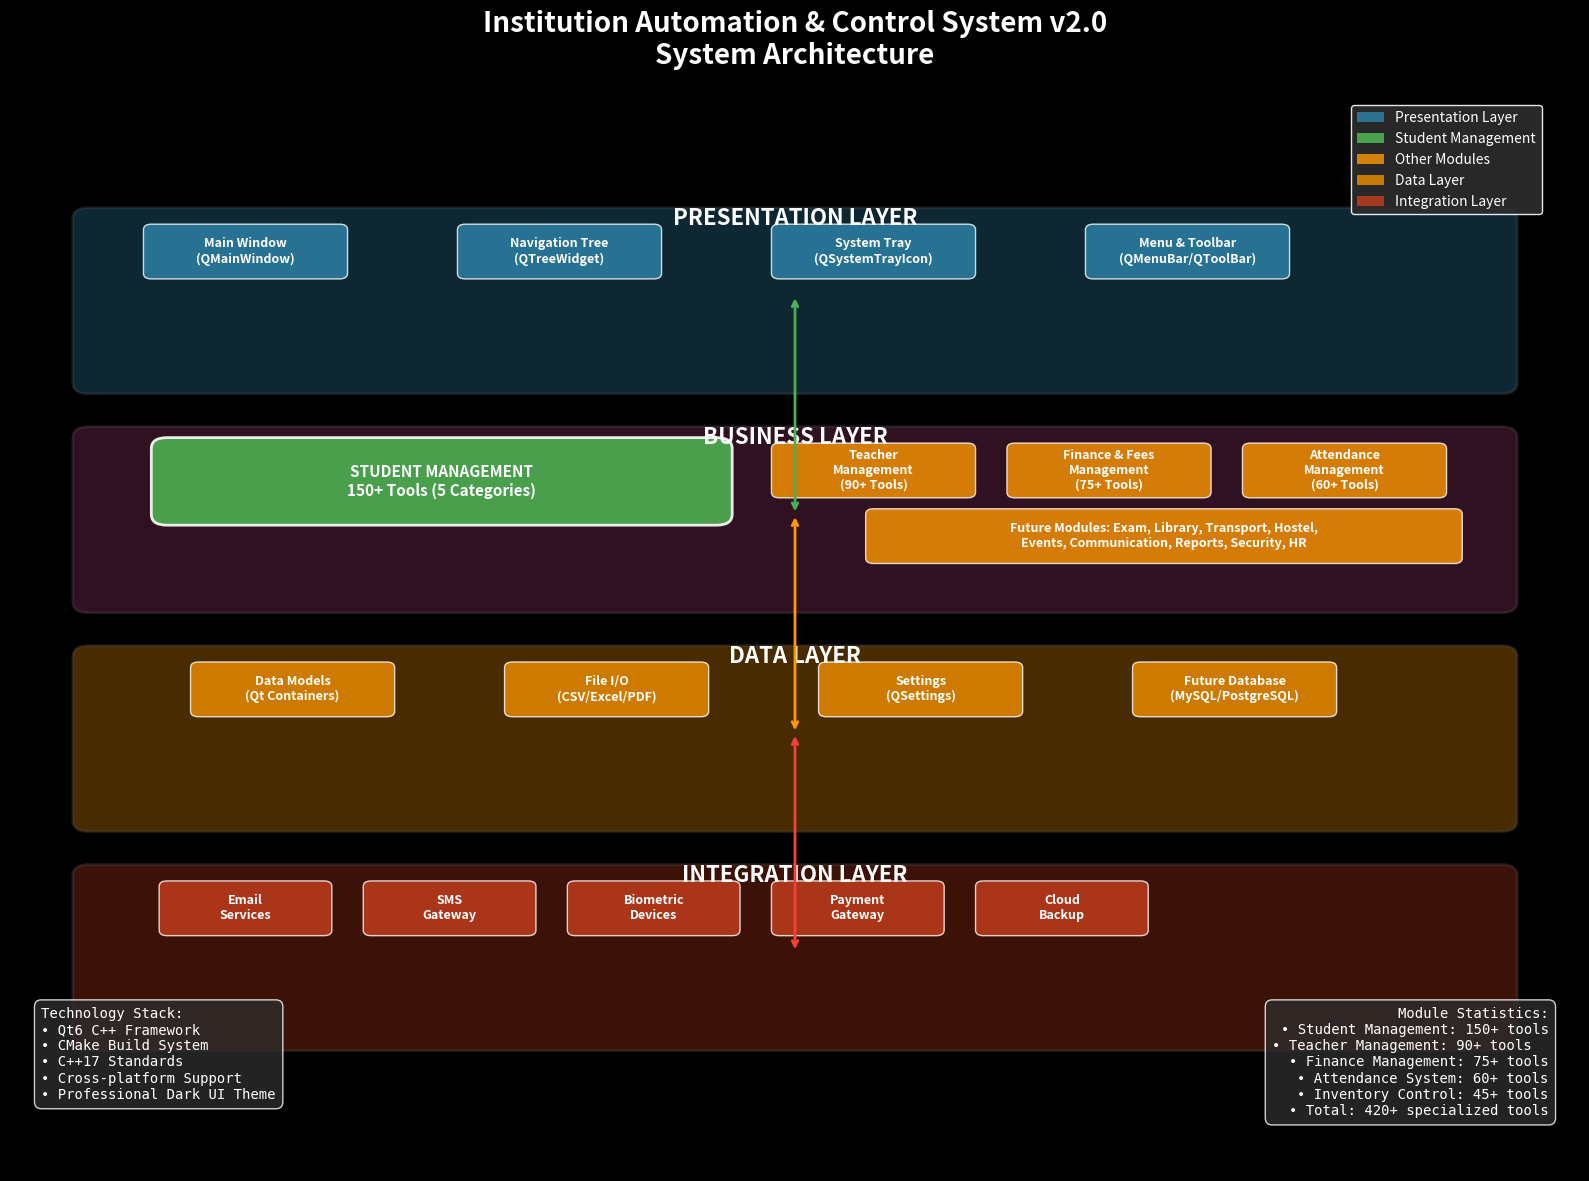
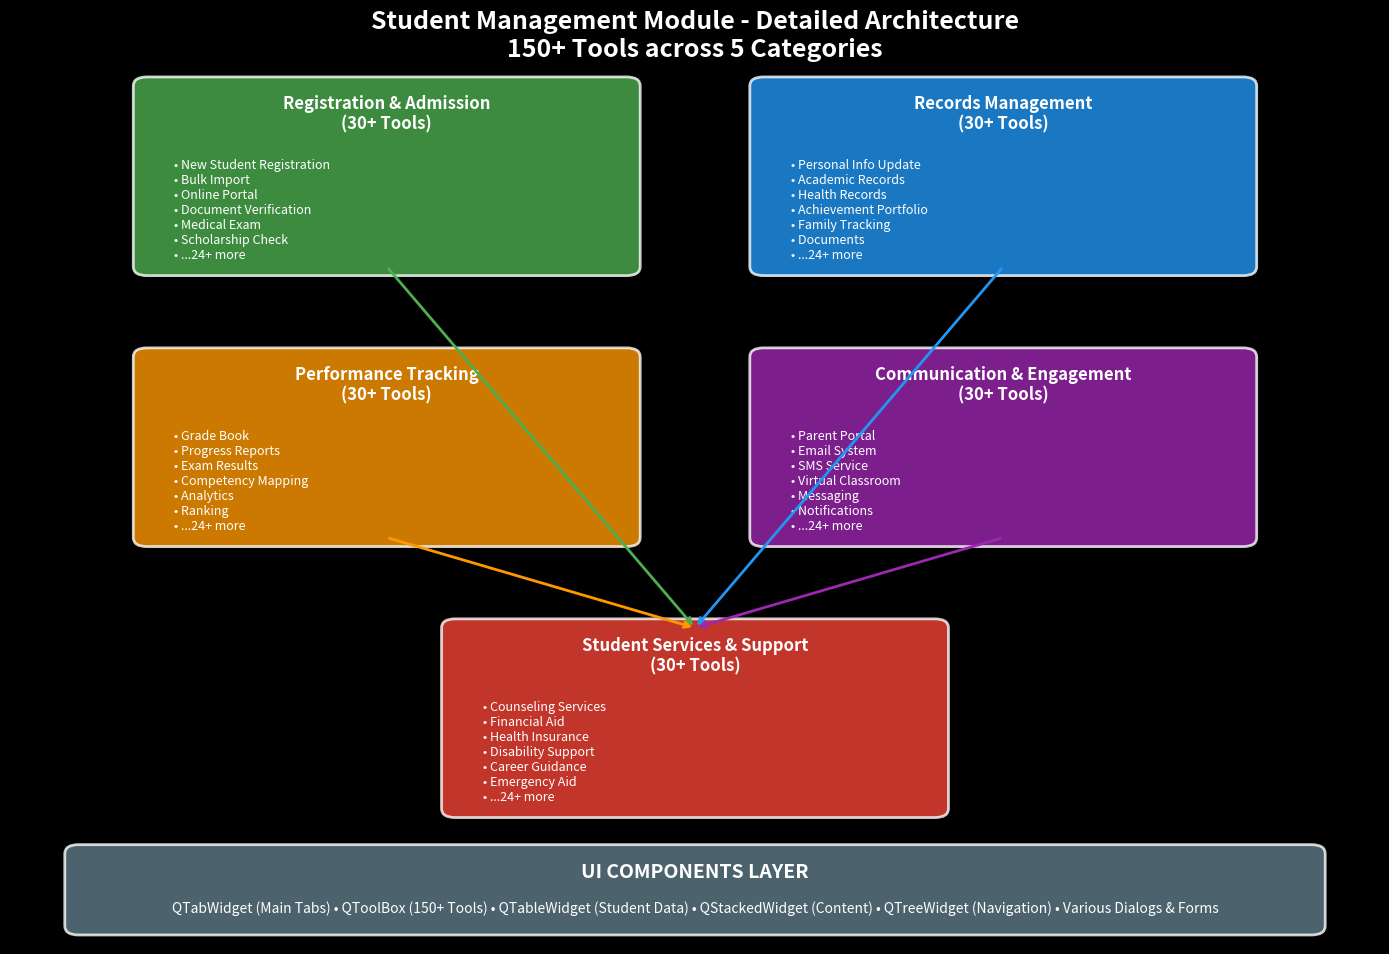

Recreate these plots in Python, in order.
#!/usr/bin/env python3
"""
Institution Automation & Control System v2.0
Architecture Diagram Generator

This script generates visual architecture diagrams for the project.
Requirements: pip install matplotlib seaborn

Usage: python generate_architecture_diagram.py
"""

import matplotlib.pyplot as plt
import matplotlib.patches as mpatches
from matplotlib.patches import FancyBboxPatch, Rectangle
import seaborn as sns

def create_architecture_diagram():
    """Create and save the system architecture diagram"""
    
    # Set up the figure with dark theme
    plt.style.use('dark_background')
    fig, ax = plt.subplots(figsize=(16, 12))
    fig.suptitle('Institution Automation & Control System v2.0\nSystem Architecture', 
                 fontsize=20, fontweight='bold', color='white', y=0.98)
    
    # Define colors
    colors = {
        'presentation': '#2E86AB',
        'business': '#A23B72',
        'data': '#F18F01',
        'integration': '#C73E1D',
        'student': '#4CAF50',
        'other_modules': '#FF9800',
        'background': '#1e1e1e',
        'text': 'white',
        'border': '#555555'
    }
    
    # Layer heights
    layers = {
        'presentation': 0.8,
        'business': 0.6,
        'data': 0.4,
        'integration': 0.2
    }
    
    # Draw layer backgrounds
    for layer, y_pos in layers.items():
        rect = FancyBboxPatch((0.05, y_pos-0.08), 0.9, 0.15, 
                             boxstyle="round,pad=0.01",
                             facecolor=colors[layer], alpha=0.3,
                             edgecolor=colors['border'], linewidth=2)
        ax.add_patch(rect)
    
    # Presentation Layer
    ax.text(0.5, 0.87, 'PRESENTATION LAYER', ha='center', va='center',
            fontsize=16, fontweight='bold', color=colors['text'])
    
    # Main Window Components
    components_pres = [
        'Main Window\n(QMainWindow)', 'Navigation Tree\n(QTreeWidget)', 
        'System Tray\n(QSystemTrayIcon)', 'Menu & Toolbar\n(QMenuBar/QToolBar)'
    ]
    
    x_positions = [0.15, 0.35, 0.55, 0.75]
    for i, comp in enumerate(components_pres):
        rect = FancyBboxPatch((x_positions[i]-0.06, 0.82), 0.12, 0.04,
                             boxstyle="round,pad=0.005",
                             facecolor=colors['presentation'], alpha=0.8,
                             edgecolor='white', linewidth=1)
        ax.add_patch(rect)
        ax.text(x_positions[i], 0.84, comp, ha='center', va='center',
                fontsize=9, color='white', fontweight='bold')
    
    # Business Layer
    ax.text(0.5, 0.67, 'BUSINESS LAYER', ha='center', va='center',
            fontsize=16, fontweight='bold', color=colors['text'])
    
    # Student Management (Highlighted as main module)
    student_rect = FancyBboxPatch((0.1, 0.6), 0.35, 0.06,
                                 boxstyle="round,pad=0.01",
                                 facecolor=colors['student'], alpha=0.9,
                                 edgecolor='white', linewidth=2)
    ax.add_patch(student_rect)
    ax.text(0.275, 0.63, 'STUDENT MANAGEMENT\n150+ Tools (5 Categories)', 
            ha='center', va='center', fontsize=11, color='white', fontweight='bold')
    
    # Other Business Modules
    other_modules = [
        'Teacher\nManagement\n(90+ Tools)',
        'Finance & Fees\nManagement\n(75+ Tools)',
        'Attendance\nManagement\n(60+ Tools)',
        'Inventory\nManagement\n(45+ Tools)'
    ]
    
    x_positions_business = [0.55, 0.7, 0.85, 0.55]
    y_positions_business = [0.62, 0.62, 0.62, 0.56]
    widths = [0.12, 0.12, 0.12, 0.37]
    
    for i, module in enumerate(other_modules):
        if i < 3:  # First row
            rect = FancyBboxPatch((x_positions_business[i]-0.06, y_positions_business[i]), 
                                 widths[i], 0.04,
                                 boxstyle="round,pad=0.005",
                                 facecolor=colors['other_modules'], alpha=0.8,
                                 edgecolor='white', linewidth=1)
            ax.add_patch(rect)
            ax.text(x_positions_business[i], y_positions_business[i]+0.02, module,
                   ha='center', va='center', fontsize=9, color='white', fontweight='bold')
        else:  # Second row - combined remaining modules
            rect = FancyBboxPatch((0.55, 0.56), 0.37, 0.04,
                                 boxstyle="round,pad=0.005",
                                 facecolor=colors['other_modules'], alpha=0.8,
                                 edgecolor='white', linewidth=1)
            ax.add_patch(rect)
            ax.text(0.735, 0.58, 'Future Modules: Exam, Library, Transport, Hostel,\nEvents, Communication, Reports, Security, HR', 
                   ha='center', va='center', fontsize=9, color='white', fontweight='bold')
            break
    
    # Data Layer
    ax.text(0.5, 0.47, 'DATA LAYER', ha='center', va='center',
            fontsize=16, fontweight='bold', color=colors['text'])
    
    data_components = [
        'Data Models\n(Qt Containers)', 'File I/O\n(CSV/Excel/PDF)', 
        'Settings\n(QSettings)', 'Future Database\n(MySQL/PostgreSQL)'
    ]
    
    x_positions_data = [0.18, 0.38, 0.58, 0.78]
    for i, comp in enumerate(data_components):
        rect = FancyBboxPatch((x_positions_data[i]-0.06, 0.42), 0.12, 0.04,
                             boxstyle="round,pad=0.005",
                             facecolor=colors['data'], alpha=0.8,
                             edgecolor='white', linewidth=1)
        ax.add_patch(rect)
        ax.text(x_positions_data[i], 0.44, comp, ha='center', va='center',
                fontsize=9, color='white', fontweight='bold')
    
    # Integration Layer
    ax.text(0.5, 0.27, 'INTEGRATION LAYER', ha='center', va='center',
            fontsize=16, fontweight='bold', color=colors['text'])
    
    integration_components = [
        'Email\nServices', 'SMS\nGateway', 'Biometric\nDevices', 
        'Payment\nGateway', 'Cloud\nBackup'
    ]
    
    x_positions_int = [0.15, 0.28, 0.41, 0.54, 0.67, 0.8]
    for i, comp in enumerate(integration_components):
        rect = FancyBboxPatch((x_positions_int[i]-0.05, 0.22), 0.1, 0.04,
                             boxstyle="round,pad=0.005",
                             facecolor=colors['integration'], alpha=0.8,
                             edgecolor='white', linewidth=1)
        ax.add_patch(rect)
        ax.text(x_positions_int[i], 0.24, comp, ha='center', va='center',
                fontsize=9, color='white', fontweight='bold')
    
    # Add technology stack info
    tech_info = """Technology Stack:
• Qt6 C++ Framework
• CMake Build System
• C++17 Standards
• Cross-platform Support
• Professional Dark UI Theme"""
    
    ax.text(0.02, 0.15, tech_info, fontsize=10, color=colors['text'],
            verticalalignment='top', fontfamily='monospace',
            bbox=dict(boxstyle="round,pad=0.5", facecolor='#2d2d2d', alpha=0.8))
    
    # Add module statistics
    stats_info = """Module Statistics:
• Student Management: 150+ tools
• Teacher Management: 90+ tools  
• Finance Management: 75+ tools
• Attendance System: 60+ tools
• Inventory Control: 45+ tools
• Total: 420+ specialized tools"""
    
    ax.text(0.98, 0.15, stats_info, fontsize=10, color=colors['text'],
            verticalalignment='top', horizontalalignment='right', fontfamily='monospace',
            bbox=dict(boxstyle="round,pad=0.5", facecolor='#2d2d2d', alpha=0.8))
    
    # Add arrows showing data flow
    # Presentation to Business
    ax.annotate('', xy=(0.5, 0.6), xytext=(0.5, 0.8),
                arrowprops=dict(arrowstyle='<->', color='#4CAF50', lw=2))
    
    # Business to Data
    ax.annotate('', xy=(0.5, 0.4), xytext=(0.5, 0.6),
                arrowprops=dict(arrowstyle='<->', color='#FF9800', lw=2))
    
    # Data to Integration
    ax.annotate('', xy=(0.5, 0.2), xytext=(0.5, 0.4),
                arrowprops=dict(arrowstyle='<->', color='#F44336', lw=2))
    
    # Remove axes and set limits
    ax.set_xlim(0, 1)
    ax.set_ylim(0, 1)
    ax.axis('off')
    
    # Add legend
    legend_elements = [
        mpatches.Rectangle((0, 0), 1, 1, facecolor=colors['presentation'], alpha=0.8, label='Presentation Layer'),
        mpatches.Rectangle((0, 0), 1, 1, facecolor=colors['student'], alpha=0.9, label='Student Management'),
        mpatches.Rectangle((0, 0), 1, 1, facecolor=colors['other_modules'], alpha=0.8, label='Other Modules'),
        mpatches.Rectangle((0, 0), 1, 1, facecolor=colors['data'], alpha=0.8, label='Data Layer'),
        mpatches.Rectangle((0, 0), 1, 1, facecolor=colors['integration'], alpha=0.8, label='Integration Layer')
    ]
    
    ax.legend(handles=legend_elements, loc='upper right', bbox_to_anchor=(0.98, 0.98),
             framealpha=0.9, facecolor='#2d2d2d', edgecolor='white')
    
    # Save the diagram
    plt.tight_layout()
    plt.savefig('Institution_Architecture_Diagram.png', dpi=300, bbox_inches='tight',
                facecolor='#1e1e1e', edgecolor='none')
    plt.savefig('Institution_Architecture_Diagram.pdf', bbox_inches='tight',
                facecolor='#1e1e1e', edgecolor='none')
    
    print("✅ Architecture diagrams saved:")
    print("   📊 Institution_Architecture_Diagram.png")
    print("   📊 Institution_Architecture_Diagram.pdf")
    
    return fig

def create_student_module_diagram():
    """Create detailed Student Management module architecture"""
    
    plt.style.use('dark_background')
    fig, ax = plt.subplots(figsize=(14, 10))
    fig.suptitle('Student Management Module - Detailed Architecture\n150+ Tools across 5 Categories', 
                 fontsize=18, fontweight='bold', color='white', y=0.95)
    
    # Colors for different tool categories
    category_colors = {
        'registration': '#4CAF50',
        'records': '#2196F3',
        'performance': '#FF9800',
        'communication': '#9C27B0',
        'services': '#F44336'
    }
    
    # Tool categories with their tools
    categories = {
        'Registration & Admission\n(30+ Tools)': {
            'color': category_colors['registration'],
            'position': (0.1, 0.75),
            'tools': ['New Student Registration', 'Bulk Import', 'Online Portal', 
                     'Document Verification', 'Medical Exam', 'Scholarship Check', '...24+ more']
        },
        'Records Management\n(30+ Tools)': {
            'color': category_colors['records'],
            'position': (0.55, 0.75),
            'tools': ['Personal Info Update', 'Academic Records', 'Health Records',
                     'Achievement Portfolio', 'Family Tracking', 'Documents', '...24+ more']
        },
        'Performance Tracking\n(30+ Tools)': {
            'color': category_colors['performance'],
            'position': (0.1, 0.45),
            'tools': ['Grade Book', 'Progress Reports', 'Exam Results',
                     'Competency Mapping', 'Analytics', 'Ranking', '...24+ more']
        },
        'Communication & Engagement\n(30+ Tools)': {
            'color': category_colors['communication'],
            'position': (0.55, 0.45),
            'tools': ['Parent Portal', 'Email System', 'SMS Service',
                     'Virtual Classroom', 'Messaging', 'Notifications', '...24+ more']
        },
        'Student Services & Support\n(30+ Tools)': {
            'color': category_colors['services'],
            'position': (0.325, 0.15),
            'tools': ['Counseling Services', 'Financial Aid', 'Health Insurance',
                     'Disability Support', 'Career Guidance', 'Emergency Aid', '...24+ more']
        }
    }
    
    # Draw category boxes
    for category, info in categories.items():
        x, y = info['position']
        
        # Main category box
        if category.startswith('Student Services'):
            width, height = 0.35, 0.2
        else:
            width, height = 0.35, 0.2
            
        rect = FancyBboxPatch((x, y), width, height,
                             boxstyle="round,pad=0.01",
                             facecolor=info['color'], alpha=0.8,
                             edgecolor='white', linewidth=2)
        ax.add_patch(rect)
        
        # Category title
        ax.text(x + width/2, y + height - 0.03, category,
                ha='center', va='center', fontsize=12, color='white', fontweight='bold')
        
        # Tools list
        tools_text = '\n'.join([f"• {tool}" for tool in info['tools']])
        ax.text(x + 0.02, y + height - 0.08, tools_text,
                ha='left', va='top', fontsize=9, color='white')
    
    # Add UI Components section
    ui_rect = FancyBboxPatch((0.05, 0.02), 0.9, 0.08,
                           boxstyle="round,pad=0.01",
                           facecolor='#607D8B', alpha=0.8,
                           edgecolor='white', linewidth=2)
    ax.add_patch(ui_rect)
    
    ax.text(0.5, 0.08, 'UI COMPONENTS LAYER', ha='center', va='center',
            fontsize=14, fontweight='bold', color='white')
    
    ui_components = ['QTabWidget (Main Tabs)', 'QToolBox (150+ Tools)', 
                    'QTableWidget (Student Data)', 'QStackedWidget (Content)',
                    'QTreeWidget (Navigation)', 'Various Dialogs & Forms']
    
    ui_text = ' • '.join(ui_components)
    ax.text(0.5, 0.04, ui_text, ha='center', va='center',
            fontsize=10, color='white')
    
    # Add connecting arrows
    # Center connections
    center_x, center_y = 0.5, 0.35
    
    for category, info in categories.items():
        x, y = info['position']
        if not category.startswith('Student Services'):
            start_x = x + 0.175  # Center of box
            start_y = y
            ax.annotate('', xy=(center_x, center_y), xytext=(start_x, start_y),
                       arrowprops=dict(arrowstyle='->', color=info['color'], lw=2))
    
    # Remove axes
    ax.set_xlim(0, 1)
    ax.set_ylim(0, 1)
    ax.axis('off')
    
    # Save the diagram
    plt.tight_layout()
    plt.savefig('Student_Module_Architecture.png', dpi=300, bbox_inches='tight',
                facecolor='#1e1e1e', edgecolor='none')
    plt.savefig('Student_Module_Architecture.pdf', bbox_inches='tight',
                facecolor='#1e1e1e', edgecolor='none')
    
    print("✅ Student module diagrams saved:")
    print("   📊 Student_Module_Architecture.png")
    print("   📊 Student_Module_Architecture.pdf")
    
    return fig

if __name__ == "__main__":
    print("🎨 Generating Institution Management System Architecture Diagrams...")
    print("=" * 60)
    
    try:
        # Generate main architecture diagram
        fig1 = create_architecture_diagram()
        
        # Generate student module diagram
        fig2 = create_student_module_diagram()
        
        print("\n🎉 All architecture diagrams generated successfully!")
        print("\n📁 Files created:")
        print("   • Institution_Architecture_Diagram.png")
        print("   • Institution_Architecture_Diagram.pdf") 
        print("   • Student_Module_Architecture.png")
        print("   • Student_Module_Architecture.pdf")
        
        # Show the diagrams
        plt.show()
        
    except ImportError as e:
        print(f"❌ Missing required libraries: {e}")
        print("\n💡 To install required libraries, run:")
        print("   pip install matplotlib seaborn")
    except Exception as e:
        print(f"❌ Error generating diagrams: {e}")
